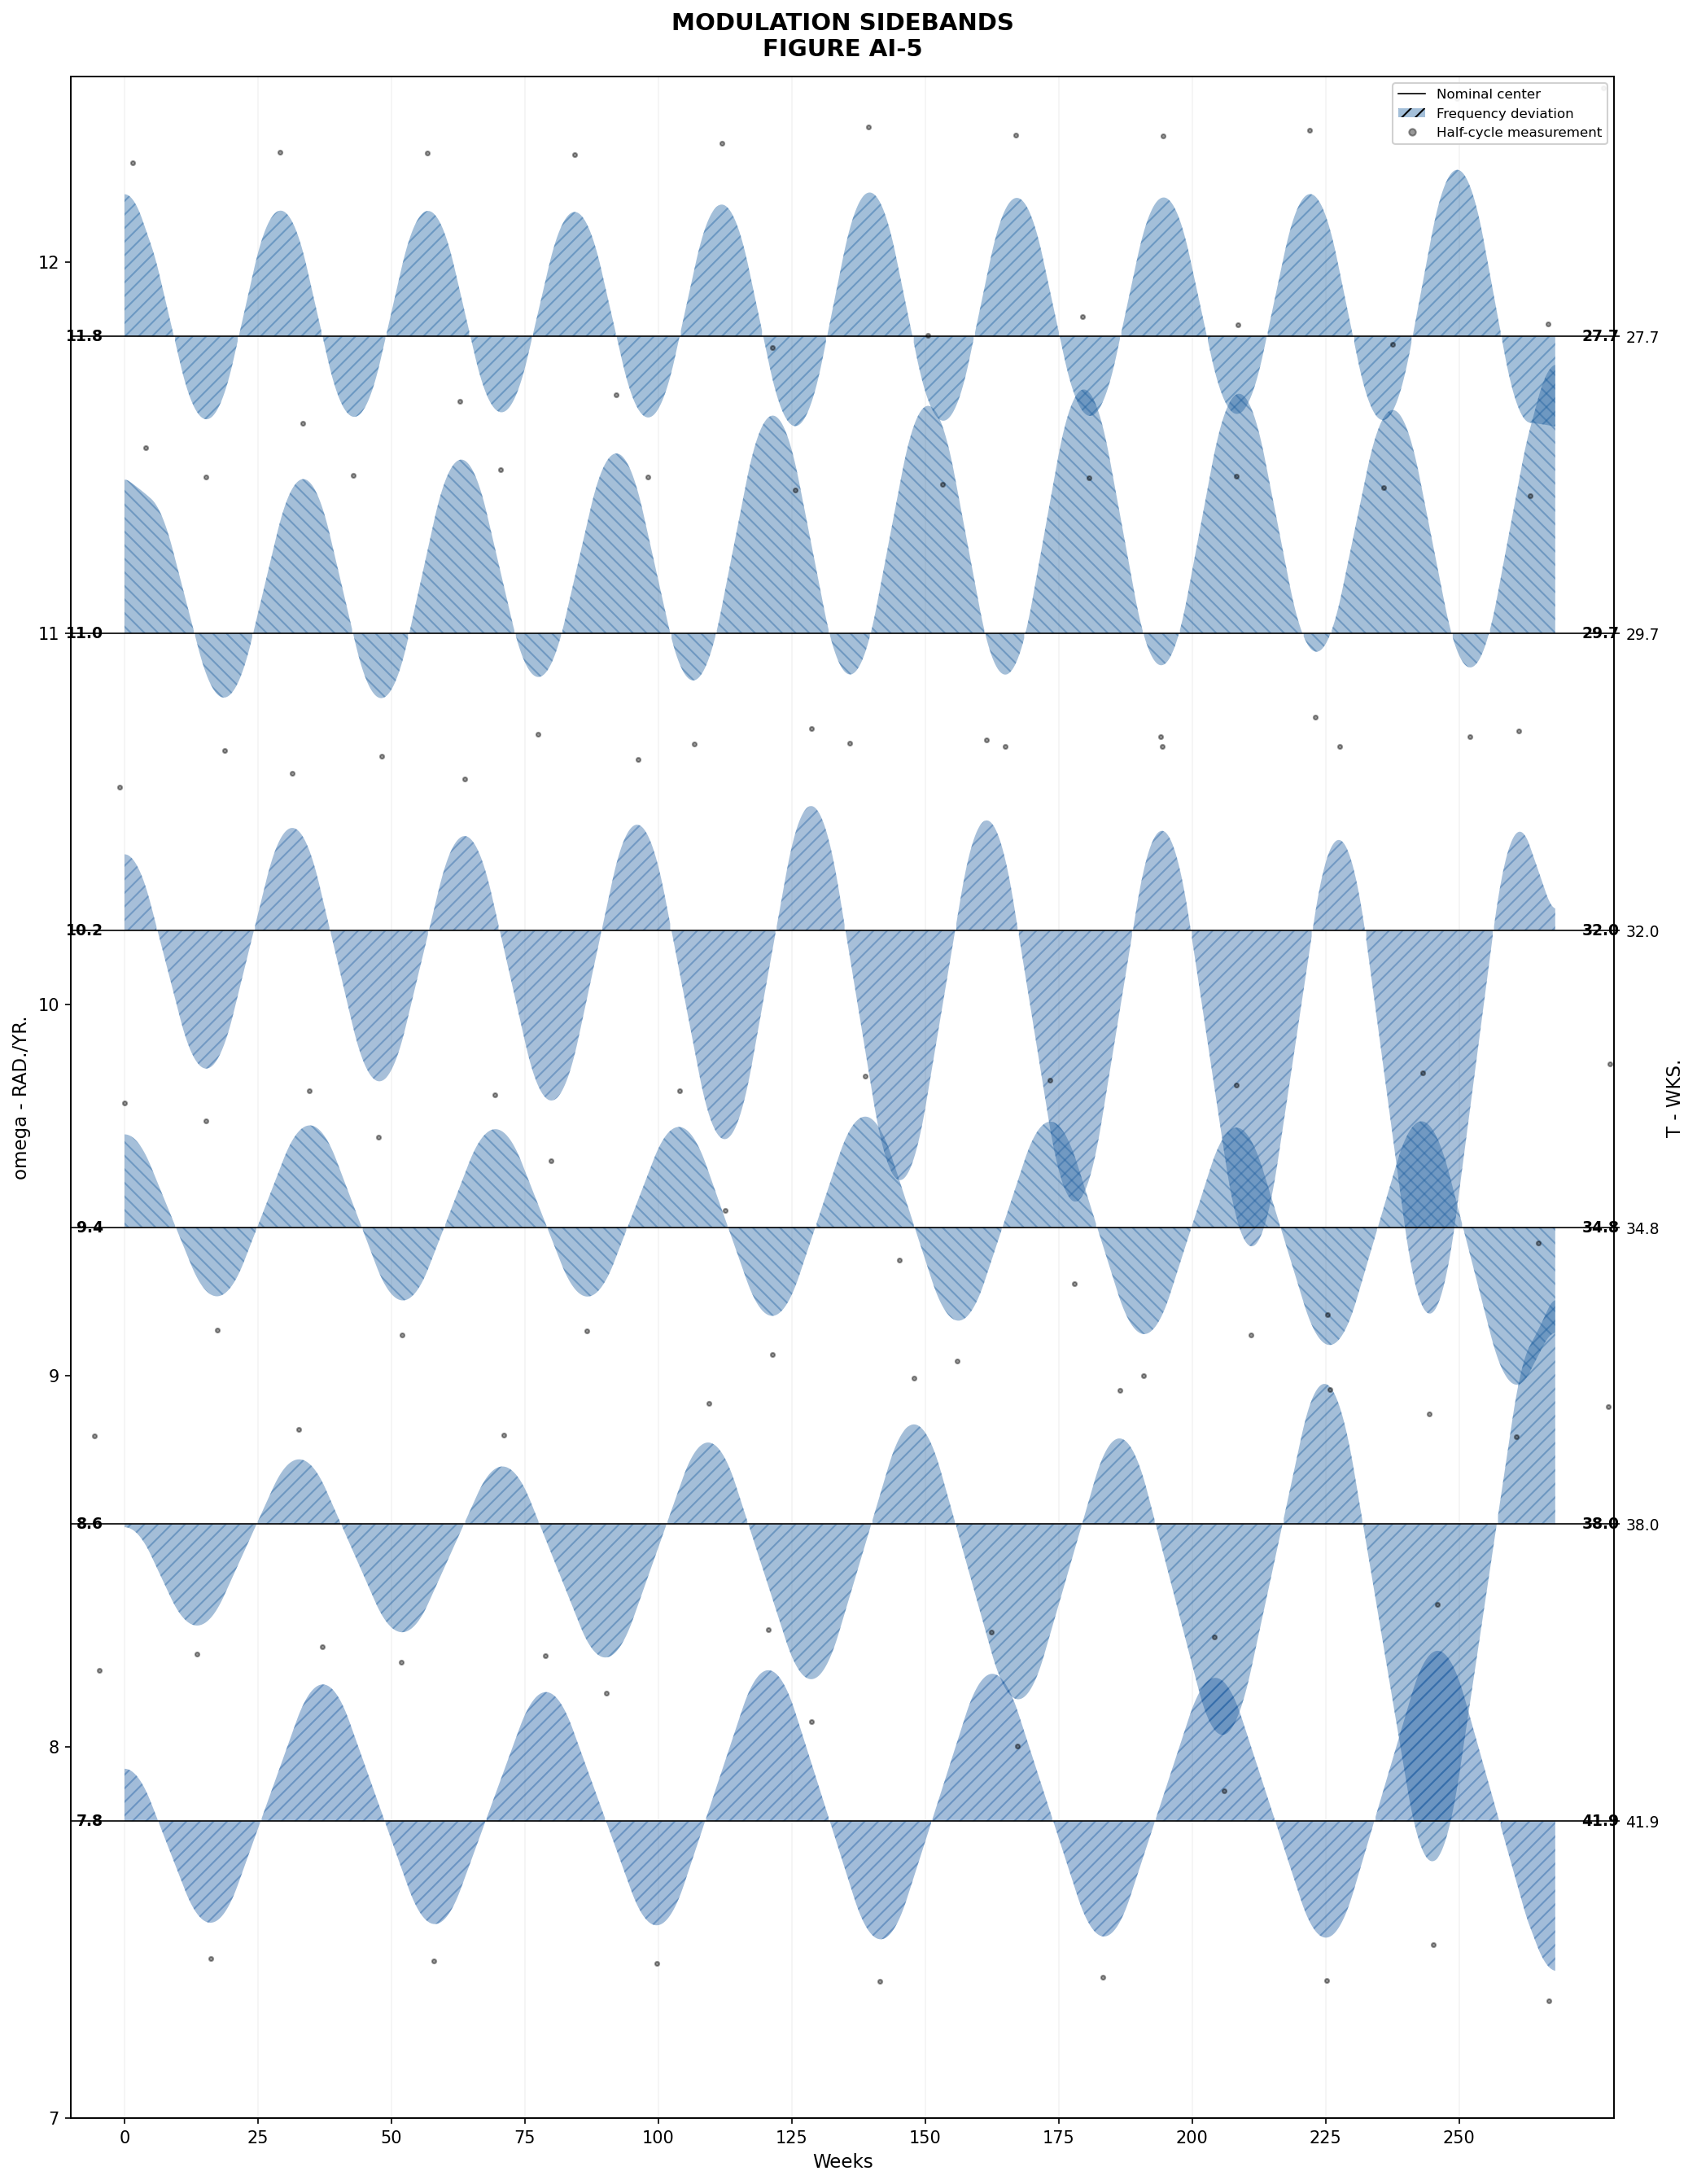

The script that saved this image:
# -*- coding: utf-8 -*-
"""
Figure AI-5: Modulation Sidebands
Appendix A, Figure AI-5 Reproduction

Shows 6 frequency bands as shaded regions demonstrating amplitude modulation
of instantaneous frequency around the spectral line centers.

The shaded "sideband" envelope at each center frequency shows how the
measured instantaneous frequency wanders above and below the nominal
center over the display window.

Center frequencies (from Hurst AI-5):
  11.8, 11.0, 10.2, 9.4, 8.6, 7.8 rad/yr
  (T = 27.7, 29.7, 32.0, 34.7, 38.0, 41.9 weeks)

Method:
  1. For each of the 6 nominal filters, apply Ormsby and collect all
     zero-crossing half-period frequency measurements over the full
     analysis window (not just display window).
  2. Interpolate to a common time grid.
  3. Show the time-varying instantaneous frequency as a filled region
     (above and below the center line) with diagonal hatching.

Reference: J.M. Hurst, Appendix A, Figure AI-5
"""

import sys
import os
sys.path.insert(0, os.path.abspath(os.path.join(os.path.dirname(__file__), '../..')))

import numpy as np
import matplotlib.pyplot as plt
import matplotlib.patches as mpatches
from scipy.interpolate import interp1d
from scipy.ndimage import uniform_filter1d

from utils_ai import (
    load_weekly_data,
    design_comb_bank, make_ormsby_kernels, apply_comb_bank,
    get_window, FS_WEEKLY, NW_WEEKLY,
    measure_zerocross_halfperiod,
    DATE_DISPLAY_START, DATE_DISPLAY_END,
)

SCRIPT_DIR = os.path.dirname(os.path.abspath(__file__))

# Hurst's AI-5 center frequencies and corresponding T_weeks
# (matched to nearest filter in the 23-filter comb bank)
AI5_CENTERS_RADYR = [11.8, 11.0, 10.2, 9.4, 8.6, 7.8]   # top to bottom
AI5_PERIODS_WK    = [2 * np.pi / f * FS_WEEKLY for f in AI5_CENTERS_RADYR]

# Smoothing window for envelope (in weeks)
SMOOTH_WK = 20


def find_nearest_filter(specs, target_f):
    """Return index of filter with center closest to target_f."""
    centers = np.array([s['f_center'] for s in specs])
    return int(np.argmin(np.abs(centers - target_f)))


# ============================================================================
# MAIN
# ============================================================================

print("=" * 70)
print("Figure AI-5: Modulation Sidebands")
print("=" * 70)

print("Loading weekly data and applying comb filters...")
close, dates_dt = load_weekly_data()
specs   = design_comb_bank(fs=FS_WEEKLY, nw=NW_WEEKLY)
filters = make_ormsby_kernels(specs, fs=FS_WEEKLY)
outputs = apply_comb_bank(close, filters, fs=FS_WEEKLY)

s_idx, e_idx = get_window(dates_dt)
n_disp = e_idx - s_idx
weeks_full = np.arange(len(close))   # full time axis in weeks

print(f"  Display: {n_disp} weeks ({DATE_DISPLAY_START} to {DATE_DISPLAY_END})")
print()

# ============================================================================
# COLLECT FREQUENCY MEASUREMENTS FOR EACH OF THE 6 BANDS
# ============================================================================

# Dense time grid for interpolation (over display window)
t_grid = np.linspace(s_idx, e_idx - 1, n_disp * 4)   # 4x oversampled
t_grid_weeks = (t_grid - s_idx)                        # 0-based weeks

band_data = []
for target_f in AI5_CENTERS_RADYR:
    fi = find_nearest_filter(specs, target_f)
    spec = specs[fi]
    fc = spec['f_center']

    out = outputs[fi]
    sig_real = out['signal'].real

    # Zero-crossing measurements over FULL signal (for smoother envelope)
    times_raw, freqs_raw = measure_zerocross_halfperiod(sig_real, FS_WEEKLY)

    # Filter to display window + some margin (±50 weeks)
    margin = 50
    mask = (times_raw >= s_idx - margin) & (times_raw <= e_idx + margin)
    times_w = times_raw[mask]
    freqs_w = freqs_raw[mask]

    # Sanity filter: keep within ±40% of center
    valid = (freqs_w > fc * 0.6) & (freqs_w < fc * 1.4)
    times_w = times_w[valid]
    freqs_w = freqs_w[valid]

    if len(times_w) < 3:
        print(f"  WARNING: Too few measurements for fc={fc:.1f}")
        band_data.append(None)
        continue

    # Interpolate frequency deviation (f - fc) onto the dense grid
    try:
        interp_fn = interp1d(times_w, freqs_w - fc,
                             kind='linear', bounds_error=False,
                             fill_value=(freqs_w[0] - fc, freqs_w[-1] - fc))
        delta_f_grid = interp_fn(t_grid)
    except Exception:
        delta_f_grid = np.zeros(len(t_grid))

    # Smooth the deviation (moving average)
    smooth_samp = max(1, SMOOTH_WK * 4)   # 4x oversampled
    delta_smooth = uniform_filter1d(delta_f_grid, size=smooth_samp)

    # Also compute the raw (less smoothed) version for the fine detail
    raw_smooth = uniform_filter1d(delta_f_grid, size=max(1, int(SMOOTH_WK / 2) * 4))

    T_wk = 2 * np.pi / fc * FS_WEEKLY
    print(f"  fc={fc:.1f} rad/yr  T={T_wk:.1f}wk  "
          f"  filter=FC-{fi+1}  n_meas={len(times_w)}"
          f"  delta_range=[{freqs_w.min()-fc:+.2f}, {freqs_w.max()-fc:+.2f}]")

    band_data.append({
        'fc': fc,
        'T_wk': T_wk,
        'filter_idx': fi,
        't_grid_weeks': t_grid_weeks,
        'delta_smooth': delta_smooth,
        'raw_smooth': raw_smooth,
        'times_raw_w': times_w - s_idx,     # relative to display start
        'freqs_raw': freqs_w,
    })

print()

# ============================================================================
# PLOT
# ============================================================================

fig, ax = plt.subplots(figsize=(14, 18))

hatch_styles = ['///', '\\\\\\', '///', '\\\\\\', '///', '///']
band_colors  = ['#2060A0', '#2060A0', '#2060A0', '#2060A0', '#2060A0', '#2060A0']
# Slightly different shades for alternating bands
band_colors = ['#1a5fa0', '#1f5f9e', '#2461a2', '#2060a0', '#1c5e9e', '#1858a0']

for band_idx, (bd, hatch_style, bcolor) in enumerate(
        zip(band_data, hatch_styles, band_colors)):
    if bd is None:
        continue

    fc   = bd['fc']
    T_wk = bd['T_wk']
    tw   = bd['t_grid_weeks']
    dr   = bd['raw_smooth']      # raw deviation (fine detail)
    ds   = bd['delta_smooth']    # smoothed deviation (envelope)

    # Vertical offset: each band centered at 0 in data coords,
    # but we stack them. We'll use fc directly as the Y position.

    # Center horizontal line (thin solid black)
    ax.axhline(fc, color='black', linewidth=0.8, linestyle='-', zorder=3)

    # Shaded sideband: fill between fc+dr_top and fc+dr_bot
    # Use the raw_smooth for the zig-zag detail (like Hurst's figure)
    upper = fc + dr
    lower = fc - dr   # symmetric shading about center

    # In Hurst's figure the shading is NOT symmetric -- it shows the
    # actual f(t) deviating above and below the center line.
    # So the shaded region spans from min(fc, fc+dr) to max(fc, fc+dr)
    # at each time, filled on both sides of the center.
    pos_mask = dr >= 0
    neg_mask = dr < 0

    # Fill above center (positive deviations)
    ax.fill_between(tw, fc, fc + dr,
                    where=dr >= 0,
                    color=bcolor, alpha=0.4,
                    hatch=hatch_style, linewidth=0.0,
                    zorder=2, label=None)

    # Fill below center (negative deviations)
    ax.fill_between(tw, fc + dr, fc,
                    where=dr < 0,
                    color=bcolor, alpha=0.4,
                    hatch=hatch_style, linewidth=0.0,
                    zorder=2, label=None)

    # Raw measurement scatter (faint dots)
    ax.scatter(bd['times_raw_w'], bd['freqs_raw'],
               s=6, color='black', alpha=0.4, zorder=4, marker='o')

    # Label on left: omega value
    ax.text(-4, fc, f'{fc:.1f}', fontsize=9, fontweight='bold',
            va='center', ha='right', color='black')

    # Label on right: T in weeks
    ax.text(n_disp + 4, fc, f'{T_wk:.1f}', fontsize=9, fontweight='bold',
            va='center', ha='left', color='black')

# Axis formatting
ax.set_xlim(-10, n_disp + 10)
ax.set_ylim(7.0, 12.5)
ax.set_xlabel('Weeks', fontsize=11)

# Left Y-axis: omega (rad/yr)
ax.set_ylabel('omega - RAD./YR.', fontsize=11)

# Right Y-axis: T (weeks)
ax_right = ax.twinx()
ax_right.set_ylim(7.0, 12.5)
T_ticks  = [2 * np.pi / f * FS_WEEKLY for f in AI5_CENTERS_RADYR]
f_ticks  = AI5_CENTERS_RADYR
ax_right.set_yticks(f_ticks)
ax_right.set_yticklabels([f'{t:.1f}' for t in T_ticks], fontsize=9)
ax_right.set_ylabel('T - WKS.', fontsize=11)

# Grid
ax.grid(True, alpha=0.15, axis='x')

# Week-axis ticks
ax.set_xticks(np.arange(0, n_disp + 1, 25))

# Title
ax.set_title('MODULATION SIDEBANDS\nFIGURE AI-5',
              fontsize=14, fontweight='bold', pad=12)

# Legend
patch_shade = mpatches.Patch(facecolor='#1a5fa0', alpha=0.4,
                              hatch='///', label='Frequency deviation')
line_center = plt.Line2D([0], [0], color='black', linewidth=0.8,
                          label='Nominal center')
dot_meas    = plt.Line2D([0], [0], marker='o', color='black', alpha=0.4,
                          linestyle='None', markersize=4, label='Half-cycle measurement')
ax.legend(handles=[line_center, patch_shade, dot_meas],
          loc='upper right', fontsize=8, framealpha=0.9)

fig.tight_layout()
out_path = os.path.join(SCRIPT_DIR, 'fig_AI5_sidebands.png')
fig.savefig(out_path, dpi=150, bbox_inches='tight')
plt.close(fig)
print(f"Saved: {out_path}")
print("Done.")
